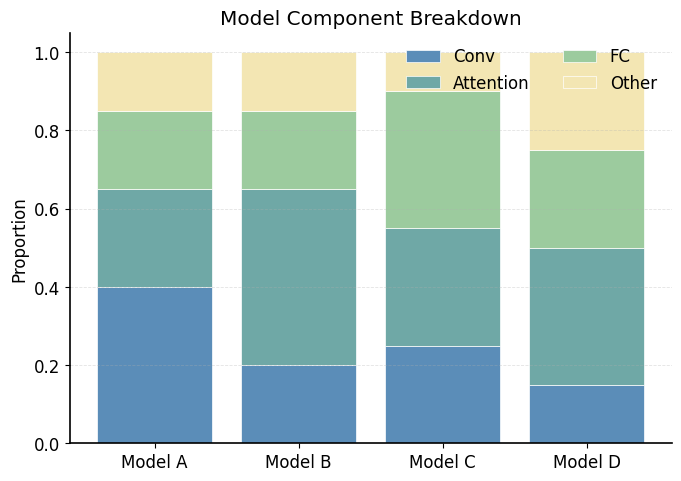

Here is the Python script that generated this plot:
"""
Publication-quality figure: figure_stacked_bar.

Generated by paper-figure-codegen.
"""

from pathlib import Path

import numpy as np
import matplotlib.pyplot as plt

OUTPUT_DIR = Path("docs/figures")
OUTPUT_DIR.mkdir(parents=True, exist_ok=True)

FIG_NAME = "figure_stacked_bar"
DPI = 150

PAPER_PALETTE = {
    "blue_main": "#5B8DB8",
    "blue_dark": "#3E6F95",
    "blue_light": "#BFD8EA",
    "teal_main": "#6FA8A6",
    "teal_dark": "#4D8583",
    "green_light": "#CFE8D5",
    "green_main": "#9CCB9E",
    "yellow_light": "#F3E6B3",
    "orange_light": "#E8B77D",
    "orange_main": "#D99A5E",
}

def apply_paper_style(font_size=12):
    plt.rcParams.update({
        "font.family": ["Arial", "Helvetica", "DejaVu Sans", "sans-serif"],
        "font.size": font_size,
        "axes.linewidth": 1.2,
        "axes.spines.top": False,
        "axes.spines.right": False,
        "legend.frameon": False,
        "pdf.fonttype": 42,
        "figure.dpi": DPI,
        "savefig.dpi": DPI,
        "savefig.bbox": "tight",
    })

def load_data():
    categories = ["Model A", "Model B", "Model C", "Model D"]
    components = ["Conv", "Attention", "FC", "Other"]
    data = np.array([
        [0.40, 0.25, 0.20, 0.15],
        [0.20, 0.45, 0.20, 0.15],
        [0.25, 0.30, 0.35, 0.10],
        [0.15, 0.35, 0.25, 0.25],
    ])
    return categories, components, data

def validate_data(data):
    categories, components, data = data
    assert data.shape == (len(categories), len(components))
    for row in data:
        assert abs(row.sum() - 1.0) < 0.01, f"Row sums to {row.sum()}, expected ~1.0"

def plot_figure(data):
    apply_paper_style()
    categories, components, data = data

    fig, ax = plt.subplots(figsize=(7, 5))

    colors = ["#5B8DB8", "#6FA8A6", "#9CCB9E", "#F3E6B3"]
    x = np.arange(len(categories))
    bottom = np.zeros(len(categories))

    for i, comp in enumerate(components):
        ax.bar(x, data[:, i], bottom=bottom, label=comp,
               color=colors[i % len(colors)], edgecolor="white", linewidth=0.5)
        bottom += data[:, i]

    ax.set_xticks(x)
    ax.set_xticklabels(categories)
    ax.set_ylabel("Proportion")
    ax.set_title("Model Component Breakdown")
    ax.legend(loc="upper right", ncol=2)
    ax.set_ylim(0, 1.05)
    ax.grid(axis="y", linestyle="--", linewidth=0.6, alpha=0.35)

    fig.tight_layout(pad=1.2)
    return fig

def save_figure(fig):
    path = OUTPUT_DIR / f"{FIG_NAME}.png"
    fig.savefig(path, dpi=DPI, bbox_inches="tight")
    print(f"Saved: {path}")

def main():
    data = load_data()
    validate_data(data)
    fig = plot_figure(data)
    save_figure(fig)

if __name__ == "__main__":
    main()
